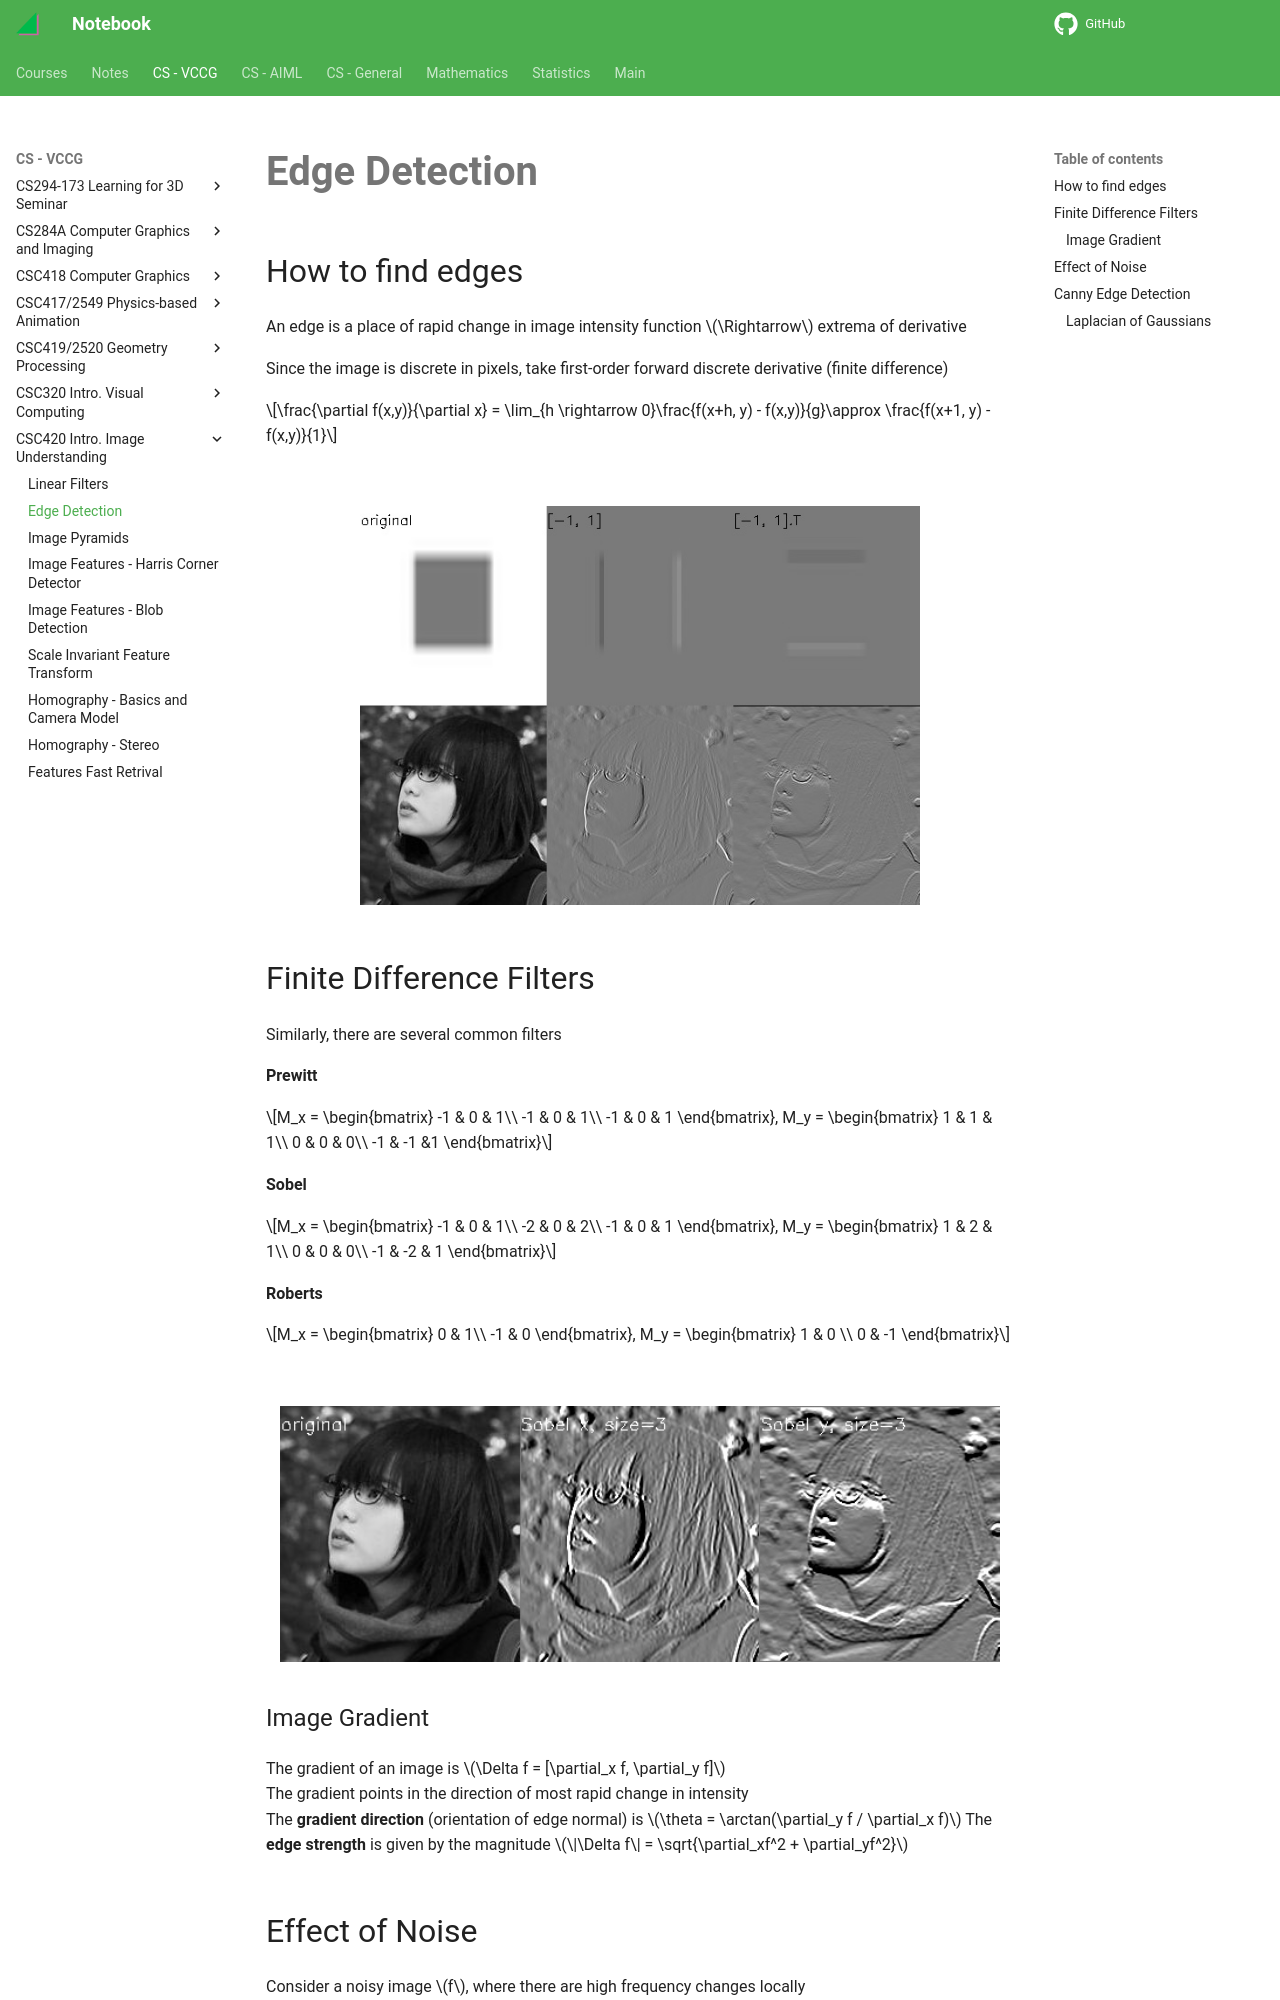

repository: haoda-li/notebook · page: vccg/csc420/edge_detection.html · generator: mkdocs

# Edge Detection

## How to find edges
An edge is a place of rapid change in image intensity function $\Rightarrow$ extrema of derivative

Since the image is discrete in pixels, take first-order forward discrete derivative (finite difference)

$$\frac{\partial f(x,y)}{\partial x} = \lim_{h \rightarrow 0}\frac{f(x+h, y) - f(x,y)}{g}\approx \frac{f(x+1, y) - f(x,y)}{1}$$

<figure markdown>
![png](assets/edge_detection_1.jpg){width="560"}
</figure>


## Finite Difference Filters
Similarly, there are several common filters

__Prewitt__

$$M_x = \begin{bmatrix}
-1 & 0 & 1\\
-1 & 0 & 1\\
-1 & 0 & 1
\end{bmatrix}, M_y = \begin{bmatrix}
1 & 1 & 1\\
0 & 0 & 0\\
-1 & -1 &1
\end{bmatrix}$$

__Sobel__

$$M_x = \begin{bmatrix}
-1 & 0 & 1\\
-2 & 0 & 2\\
-1 & 0 & 1
\end{bmatrix}, M_y = \begin{bmatrix}
1 & 2 & 1\\
0 & 0 & 0\\
-1 & -2 & 1
\end{bmatrix}$$

__Roberts__

$$M_x = \begin{bmatrix}
0 & 1\\
-1 & 0
\end{bmatrix}, M_y = \begin{bmatrix}
1 & 0 \\
0 & -1
\end{bmatrix}$$

<figure markdown>
![png](assets/edge_detection_sobel.jpg){width="720"}
</figure>


### Image Gradient
The gradient of an image is $\Delta f = [\partial_x f, \partial_y f]$  
The gradient points in the direction of most rapid change in intensity  
The __gradient direction__ (orientation of edge normal) is $\theta = \arctan(\partial_y f / \partial_x f)$
The __edge strength__ is given by the magnitude $\|\Delta f\| = \sqrt{\partial_xf^2 + \partial_yf^2}$
